Image classification data set "data" (DIOPBARHAM/atelier_prepa_donnees_images on GitHub). Class labels (5): cardboard, glass, metal, plastic, trash.

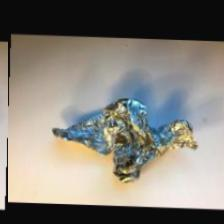
Label: metal

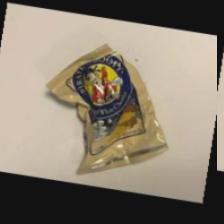
Label: trash

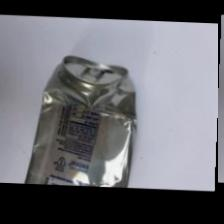
Label: metal

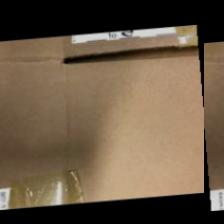
Label: cardboard

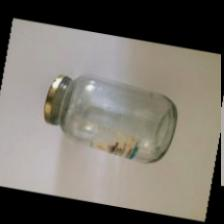
Label: glass

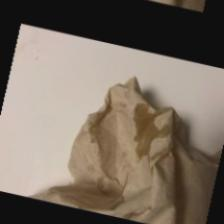
Label: trash
